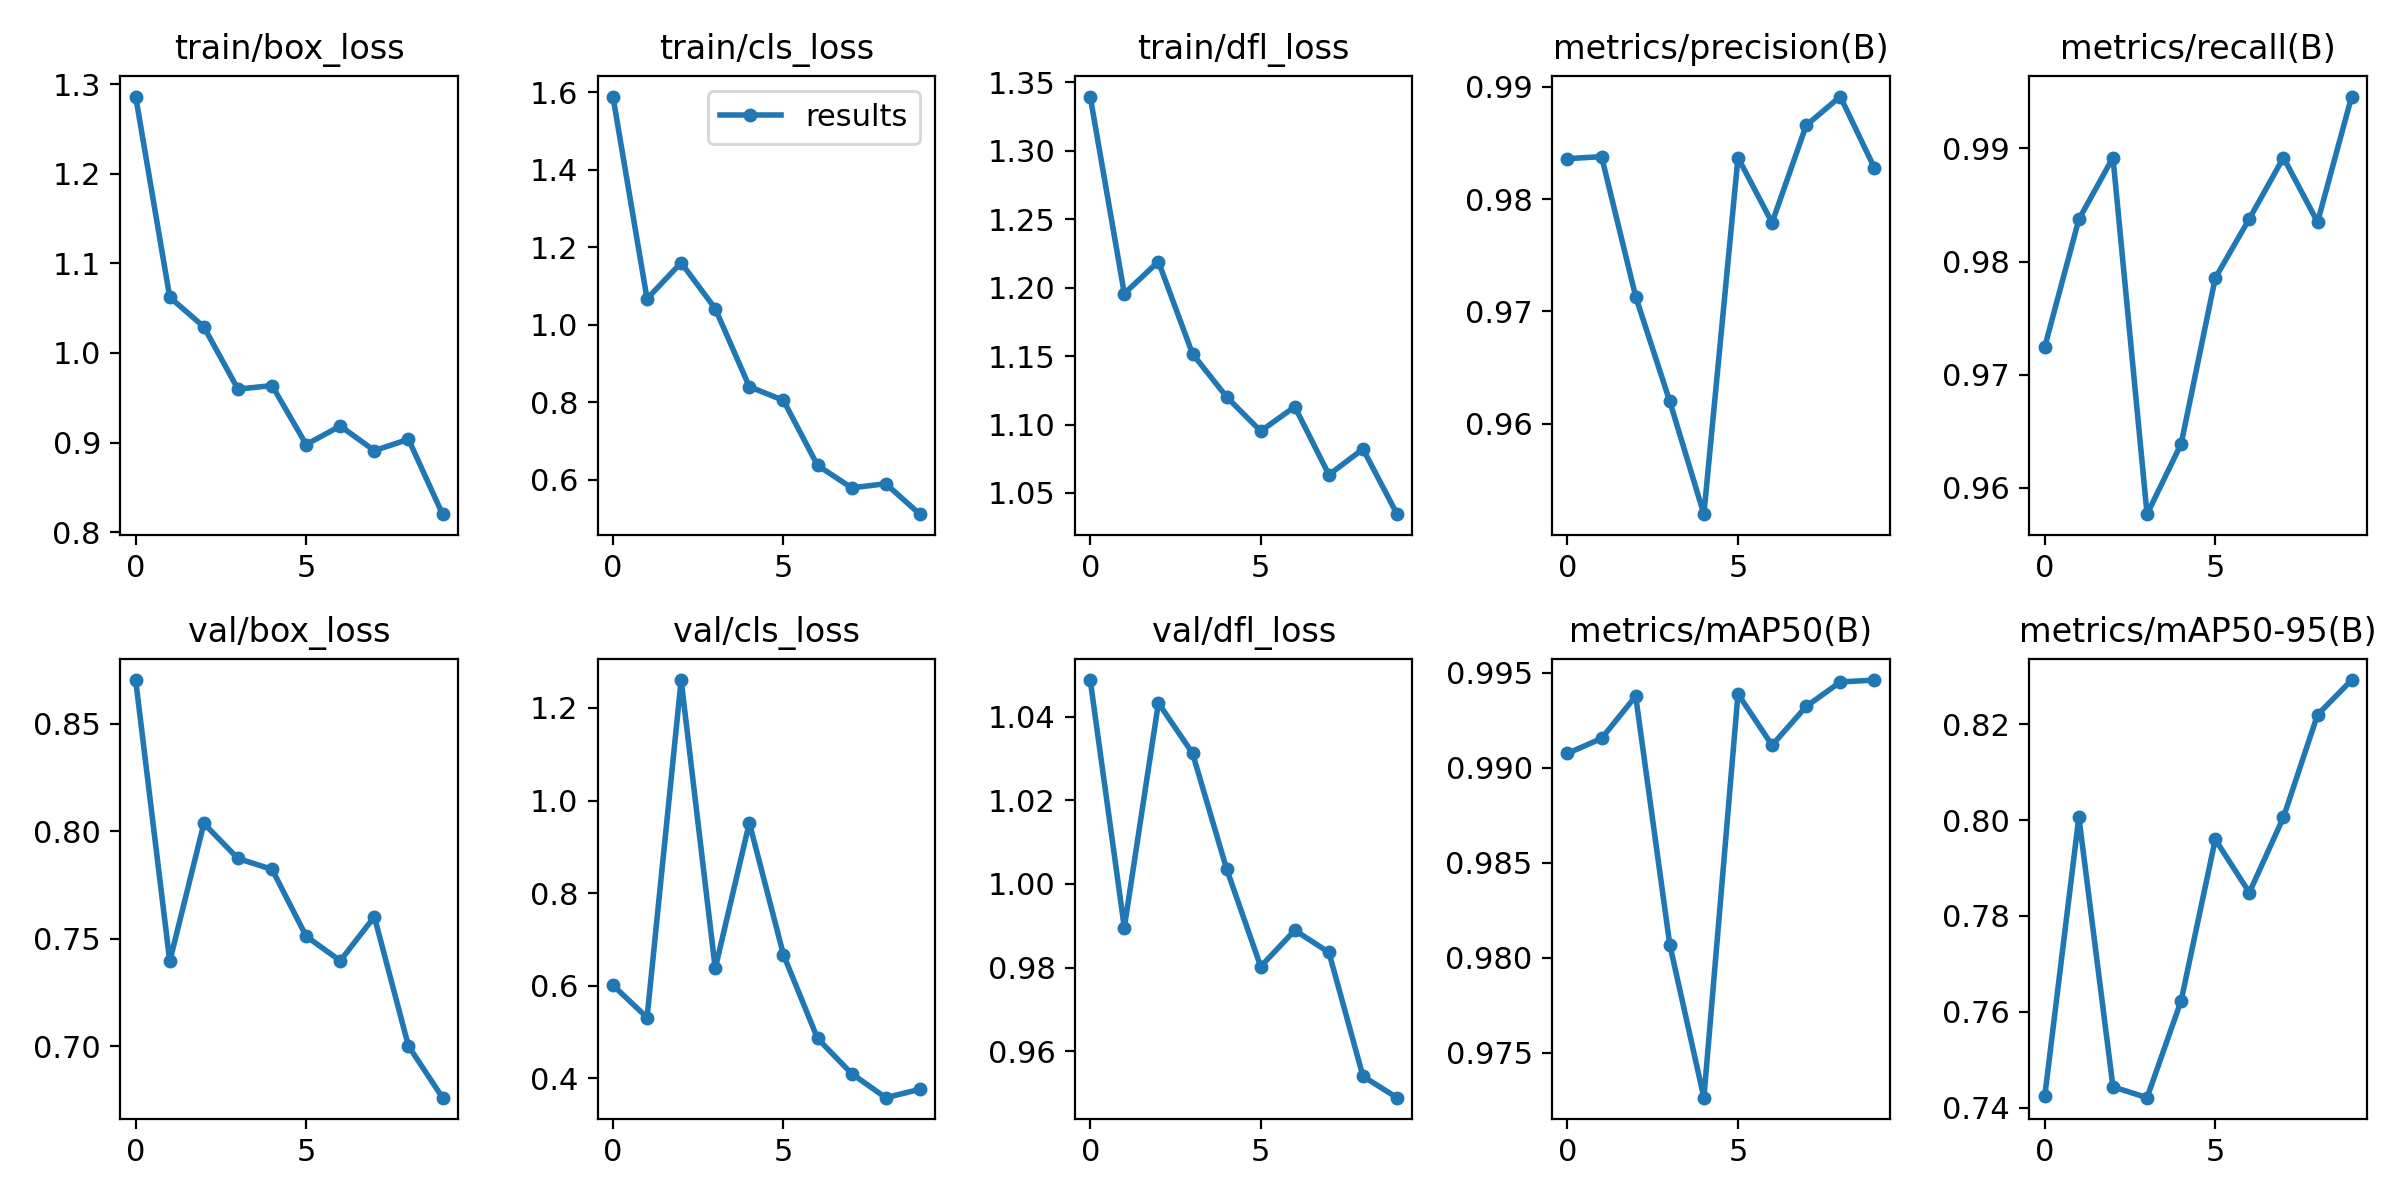

The file beside this chart, header and first rows:
epoch, train/box_loss, train/cls_loss, train/dfl_loss, metrics/precision(B), metrics/recall(B), metrics/mAP50(B), metrics/mAP50-95(B), val/box_loss, val/cls_loss, val/dfl_loss, lr/pg0, lr/pg1, lr/pg2
0, 1.286, 1.589, 1.34, 0.9836, 0.9725, 0.9908, 0.7424, 0.8704, 0.6011, 1.049, 0.07067, 0.003259, 0.003259
1, 1.062, 1.067, 1.196, 0.9838, 0.9837, 0.9916, 0.8006, 0.7396, 0.5315, 0.9896, 0.04001, 0.00594, 0.00594
2, 1.029, 1.16, 1.219, 0.9713, 0.9892, 0.9938, 0.7443, 0.8037, 1.26, 1.043, 0.008701, 0.007961, 0.007961
3, 0.9597, 1.042, 1.152, 0.962, 0.9577, 0.9807, 0.7421, 0.7874, 0.6373, 1.031, 0.00703, 0.00703, 0.00703
4, 0.9636, 0.84, 1.12, 0.9519, 0.9639, 0.9726, 0.7623, 0.7824, 0.9519, 1.004, 0.00703, 0.00703, 0.00703
5, 0.8978, 0.8046, 1.095, 0.9837, 0.9785, 0.9939, 0.7959, 0.7513, 0.6673, 0.9802, 0.00604, 0.00604, 0.00604
6, 0.9185, 0.6368, 1.113, 0.9779, 0.9838, 0.9912, 0.7849, 0.7399, 0.4863, 0.9889, 0.00505, 0.00505, 0.00505
7, 0.891, 0.5788, 1.063, 0.9866, 0.9892, 0.9932, 0.8006, 0.7603, 0.4103, 0.9836, 0.00406, 0.00406, 0.00406
8, 0.9036, 0.5894, 1.082, 0.9891, 0.9835, 0.9945, 0.822, 0.7002, 0.3584, 0.954, 0.00307, 0.00307, 0.00307
9, 0.82, 0.5107, 1.034, 0.9828, 0.9946, 0.9946, 0.8292, 0.6762, 0.3764, 0.9489, 0.00208, 0.00208, 0.00208
